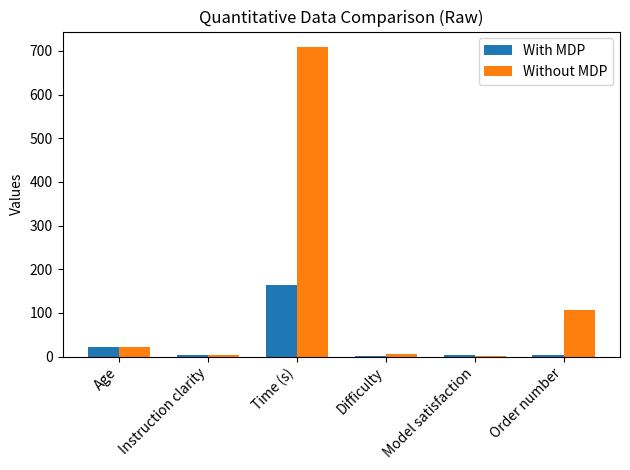
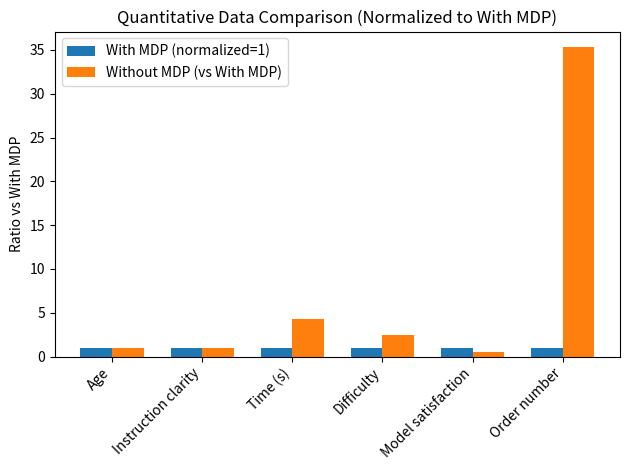
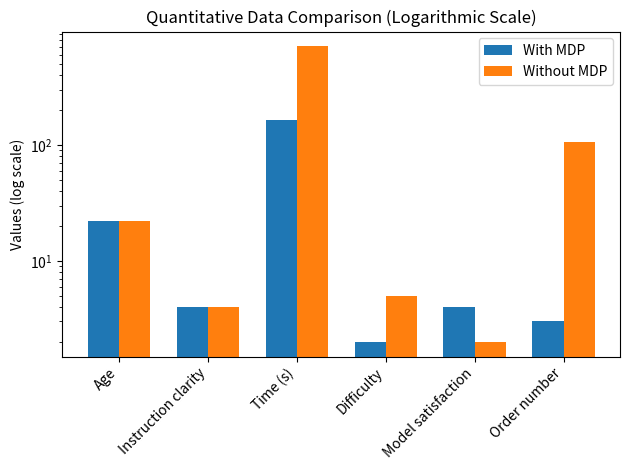

Recreate these plots in Python, in order.
import matplotlib.pyplot as plt
import numpy as np

# --- Your original data ---
quantitative_questions = [
    "Age",
    "Instruction clarity",
    "Time (s)",
    "Difficulty",
    "Model satisfaction",
    "Order number"
]

person1_quant = np.array([22, 4, 164, 2, 4, 3], dtype=float)     # With MDP
person2_quant = np.array([22, 4, 709, 5, 2, 106], dtype=float)   # Without MDP

# --- 1) Save the original (non-normalized) comparison chart ---
x = np.arange(len(quantitative_questions))
width = 0.35

fig, ax = plt.subplots()
ax.bar(x - width/2, person1_quant, width, label='With MDP')
ax.bar(x + width/2, person2_quant, width, label='Without MDP')
ax.set_ylabel('Values')
ax.set_title('Quantitative Data Comparison (Raw)')
ax.set_xticks(x)
ax.set_xticklabels(quantitative_questions, rotation=45, ha='right')
ax.legend()
plt.tight_layout()

raw_path = './quantitative_comparison.png'
plt.savefig(raw_path)
plt.close(fig)

# --- 2) Normalize all values based on the "With MDP" values ---
# Avoid divide-by-zero: where person1 == 0, set ratio to NaN
denom = np.where(person1_quant == 0, np.nan, person1_quant)

p1_norm = person1_quant / denom  # will be 1.0 wherever denom != 0
p2_norm = person2_quant / denom

# Plot normalized chart
fig2, ax2 = plt.subplots()
ax2.bar(x - width/2, p1_norm, width, label='With MDP (normalized=1)')
ax2.bar(x + width/2, p2_norm, width, label='Without MDP (vs With MDP)')
ax2.set_ylabel('Ratio vs With MDP')
ax2.set_title('Quantitative Data Comparison (Normalized to With MDP)')
ax2.set_xticks(x)
ax2.set_xticklabels(quantitative_questions, rotation=45, ha='right')
ax2.legend()
plt.tight_layout()

norm_path = './quantitative_comparison_normalized.png'
plt.savefig(norm_path)
plt.close(fig2)



# Create logarithmic scale chart for raw values

fig3, ax3 = plt.subplots()
ax3.bar(x - width/2, person1_quant, width, label='With MDP')
ax3.bar(x + width/2, person2_quant, width, label='Without MDP')
ax3.set_ylabel('Values (log scale)')
ax3.set_title('Quantitative Data Comparison (Logarithmic Scale)')
ax3.set_xticks(x)
ax3.set_xticklabels(quantitative_questions, rotation=45, ha='right')
ax3.set_yscale('log')  # Apply log scale
ax3.legend()
plt.tight_layout()

log_path = './quantitative_comparison_log.png'
plt.savefig(log_path)
plt.close(fig3)

log_path, raw_path, norm_path
